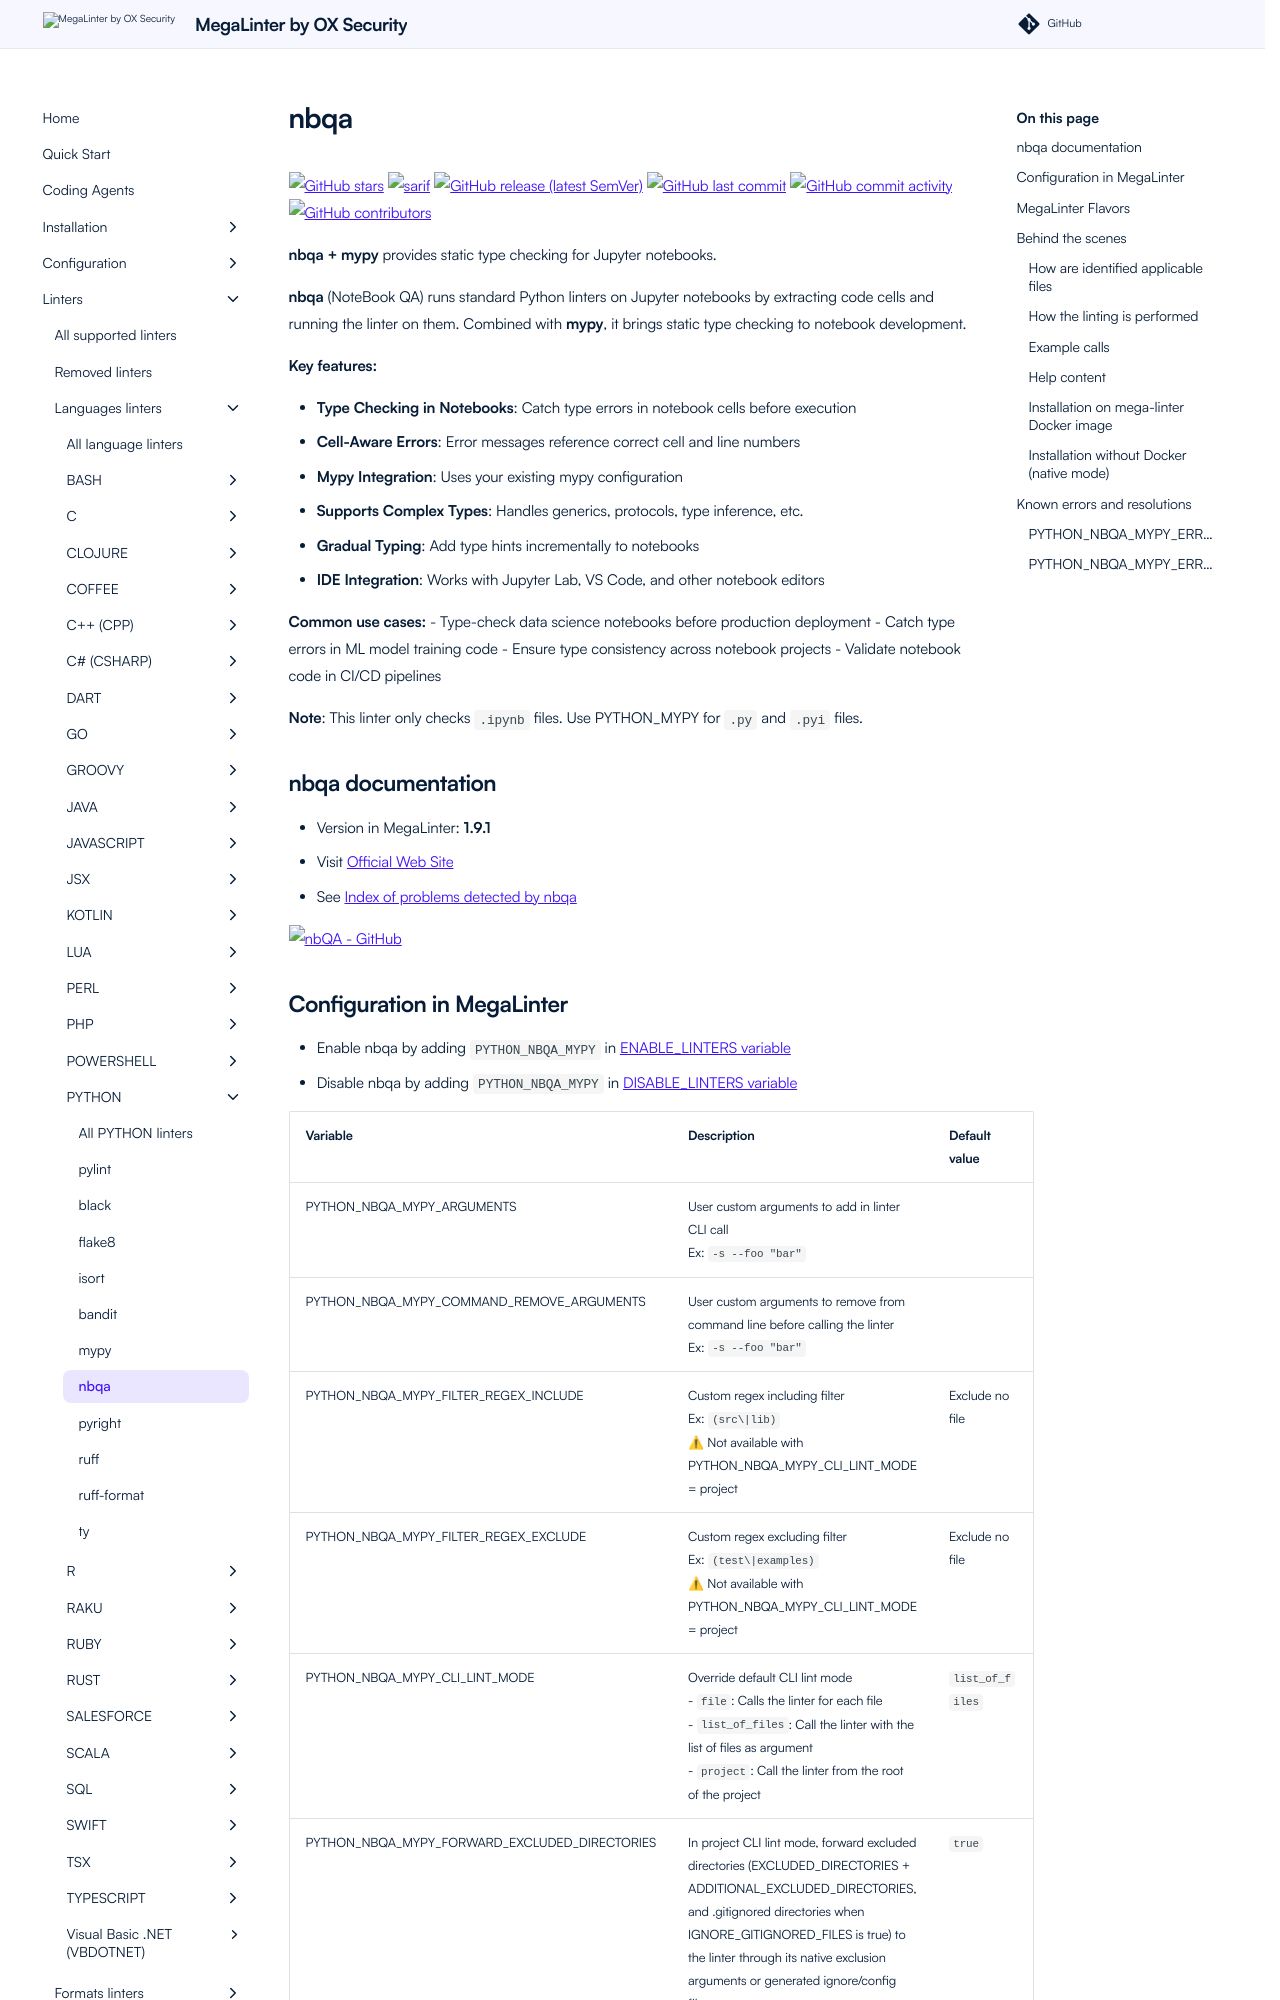

repository: oxsecurity/megalinter · page: beta/descriptors/python_nbqa/index.html · generator: mkdocs

---
title: nbqa configuration in MegaLinter
description: How to use nbqa (configure, ignore files, ignore errors, help & version documentations) to analyze PYTHON files
---
<!-- markdownlint-disable MD033 MD041 MD046 -->
<!-- @generated by .automation/build.py, please don't update manually -->
# nbqa
[![GitHub stars](https://img.shields.io/github/stars/nbQA-dev/nbQA?cacheSeconds=3600)](https://github.com/nbQA-dev/nbQA) ![sarif](https://shields.io/badge/-SARIF-orange) [![GitHub release (latest SemVer)](https://img.shields.io/github/v/release/nbQA-dev/nbQA?sort=semver)](https://github.com/nbQA-dev/nbQA/releases) [![GitHub last commit](https://img.shields.io/github/last-commit/nbQA-dev/nbQA)](https://github.com/nbQA-dev/nbQA/commits) [![GitHub commit activity](https://img.shields.io/github/commit-activity/y/nbQA-dev/nbQA)](https://github.com/nbQA-dev/nbQA/graphs/commit-activity/) [![GitHub contributors](https://img.shields.io/github/contributors/nbQA-dev/nbQA)](https://github.com/nbQA-dev/nbQA/graphs/contributors/)

**nbqa + mypy** provides static type checking for Jupyter notebooks.

**nbqa** (NoteBook QA) runs standard Python linters on Jupyter notebooks by extracting code cells and running the linter on them. Combined with **mypy**, it brings static type checking to notebook development.

**Key features:**

- **Type Checking in Notebooks**: Catch type errors in notebook cells before execution
- **Cell-Aware Errors**: Error messages reference correct cell and line numbers
- **Mypy Integration**: Uses your existing mypy configuration
- **Supports Complex Types**: Handles generics, protocols, type inference, etc.
- **Gradual Typing**: Add type hints incrementally to notebooks
- **IDE Integration**: Works with Jupyter Lab, VS Code, and other notebook editors

**Common use cases:**
- Type-check data science notebooks before production deployment
- Catch type errors in ML model training code
- Ensure type consistency across notebook projects
- Validate notebook code in CI/CD pipelines

**Note**: This linter only checks `.ipynb` files. Use PYTHON_MYPY for `.py` and `.pyi` files.

## nbqa documentation

- Version in MegaLinter: **1.9.1**
- Visit [Official Web Site](https://github.com/nbQA-dev/nbQA#readme){target=_blank}
- See [Index of problems detected by nbqa](https://github.com/nbQA-dev/nbQA){target=_blank}

[![nbQA - GitHub](https://github-stats-extended.vercel.app/api/pin/?username=nbQA-dev&repo=nbQA&show_owner=true)](https://github.com/nbQA-dev/nbQA){target=_blank}
